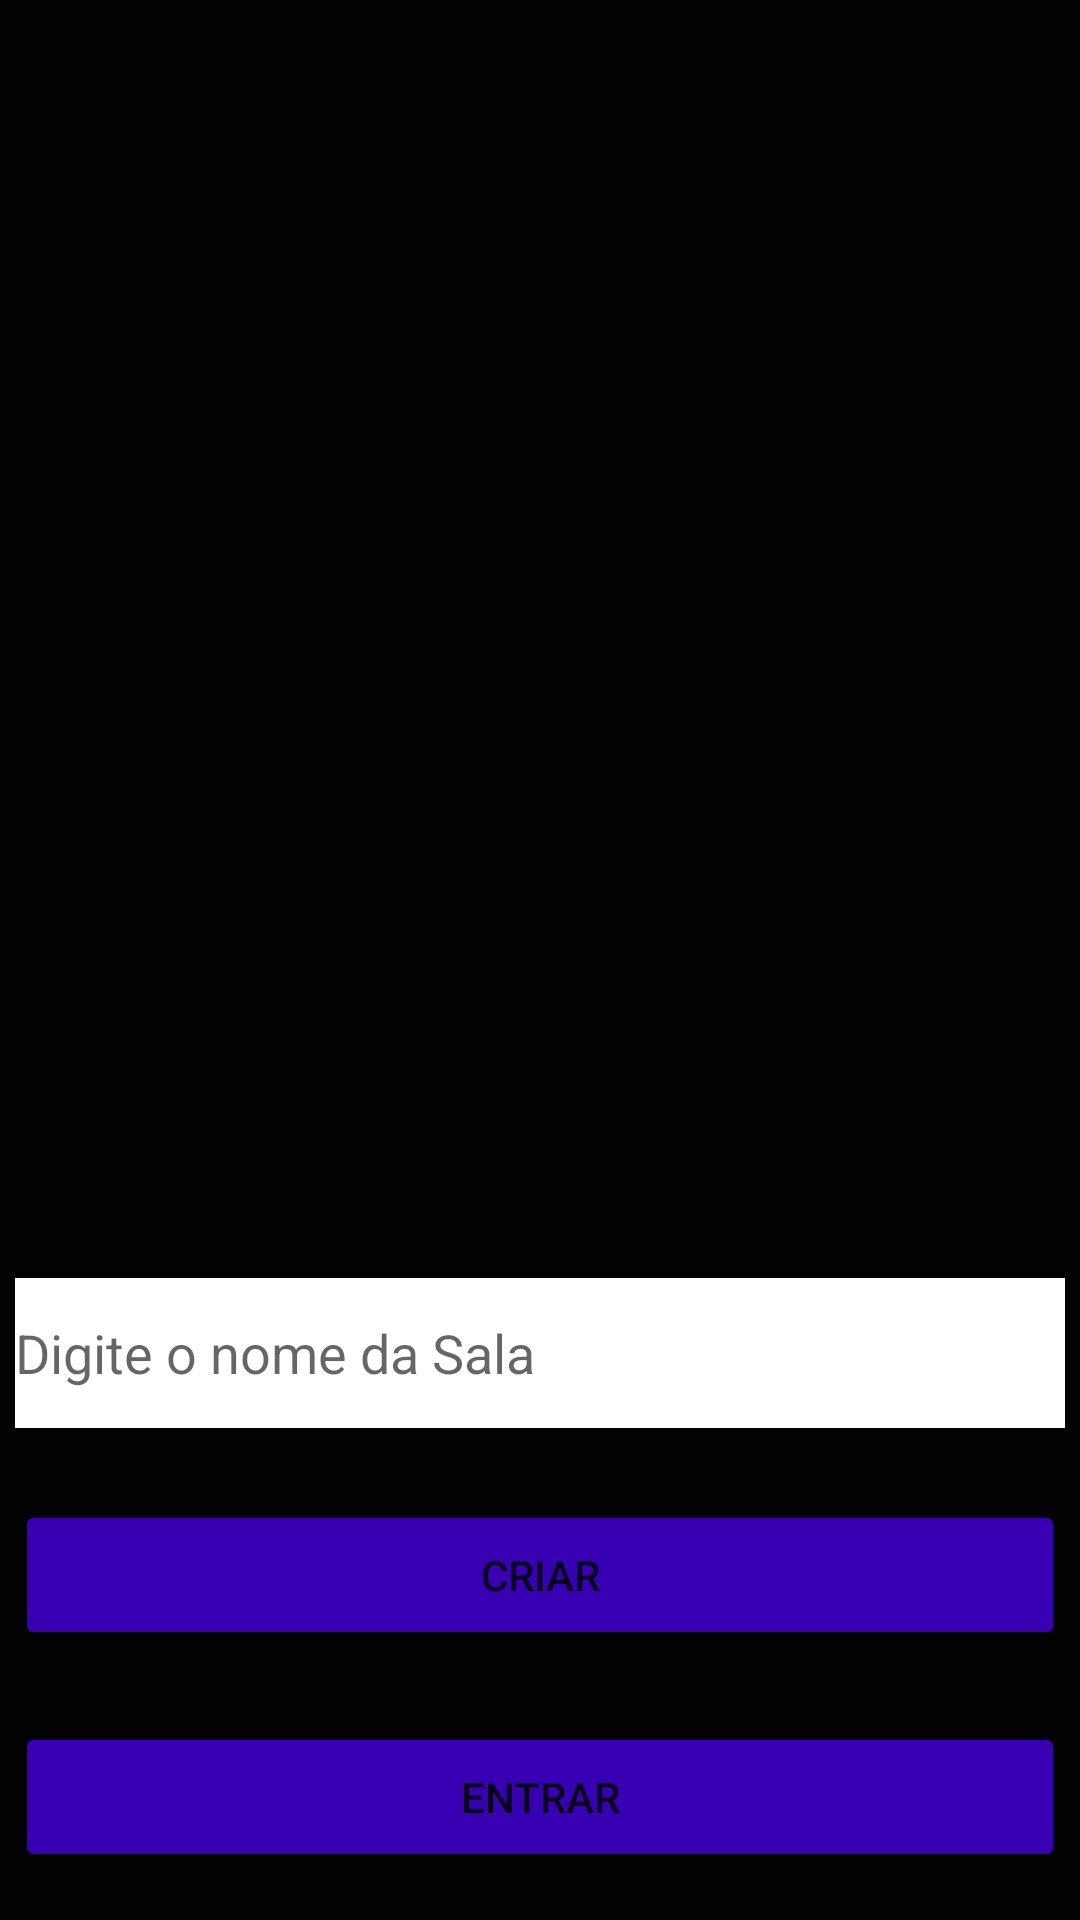

Android layout source for this screen:
<!-- AndroidManifest.xml: application theme Theme.VonageApp -->
<!-- res/layout/activity_main.xml -->
<?xml version="1.0" encoding="utf-8"?>
<androidx.constraintlayout.widget.ConstraintLayout xmlns:android="http://schemas.android.com/apk/res/android"
    xmlns:app="http://schemas.android.com/apk/res-auto"
    xmlns:tools="http://schemas.android.com/tools"
    android:layout_width="match_parent"
    android:layout_height="match_parent"
    android:background="#020202"
    tools:context=".MainActivity">

    <Button
        android:id="@+id/btnEntrar"
        android:layout_width="350dp"
        android:layout_height="50dp"
        android:layout_marginBottom="16dp"
        android:text="ENTRAR"
        app:backgroundTint="@color/purple_700"
        app:layout_constraintBottom_toBottomOf="parent"
        app:layout_constraintEnd_toEndOf="parent"
        app:layout_constraintStart_toStartOf="parent" />

    <Button
        android:id="@+id/btnCriar"
        android:layout_width="350dp"
        android:layout_height="50dp"
        android:layout_marginBottom="24dp"
        android:text="CRIAR"
        app:backgroundTint="@color/purple_700"
        app:layout_constraintBottom_toTopOf="@+id/btnEntrar"
        app:layout_constraintEnd_toEndOf="parent"
        app:layout_constraintStart_toStartOf="parent" />

    <EditText
        android:id="@+id/textRoomName"
        android:layout_width="350dp"
        android:layout_height="50dp"
        android:layout_marginBottom="24dp"
        android:background="@color/white"
        android:ems="10"
        android:hint="Digite o nome da Sala"
        android:inputType="textPersonName"
        android:textColor="@color/black"
        app:layout_constraintBottom_toTopOf="@+id/btnCriar"
        app:layout_constraintEnd_toEndOf="parent"
        app:layout_constraintStart_toStartOf="parent" />

</androidx.constraintlayout.widget.ConstraintLayout>
<!-- resources referenced by this layout -->
<resources>
  <style name="Theme.VonageApp" parent="Theme.MaterialComponents.DayNight.DarkActionBar">
          
          <item name="colorPrimary">@color/purple_500</item>
          <item name="colorPrimaryVariant">@color/purple_700</item>
          <item name="colorOnPrimary">@color/white</item>
          
          <item name="colorSecondary">@color/teal_200</item>
          <item name="colorSecondaryVariant">@color/teal_700</item>
          <item name="colorOnSecondary">@color/black</item>
          
          <item name="android:statusBarColor" tools:targetApi="l">?attr/colorPrimaryVariant</item>
          
      </style>
  <!-- not gathered from this repository: default colours our renderer supplied (Android Studio template values) -->
  <color name="purple_500">#FF6200EE</color>
  <color name="purple_700">#FF3700B3</color>
  <color name="teal_200">#FF03DAC5</color>
  <color name="teal_700">#FF018786</color>
  <color name="black">#FF000000</color>
  <color name="white">#FFFFFFFF</color>
</resources>
